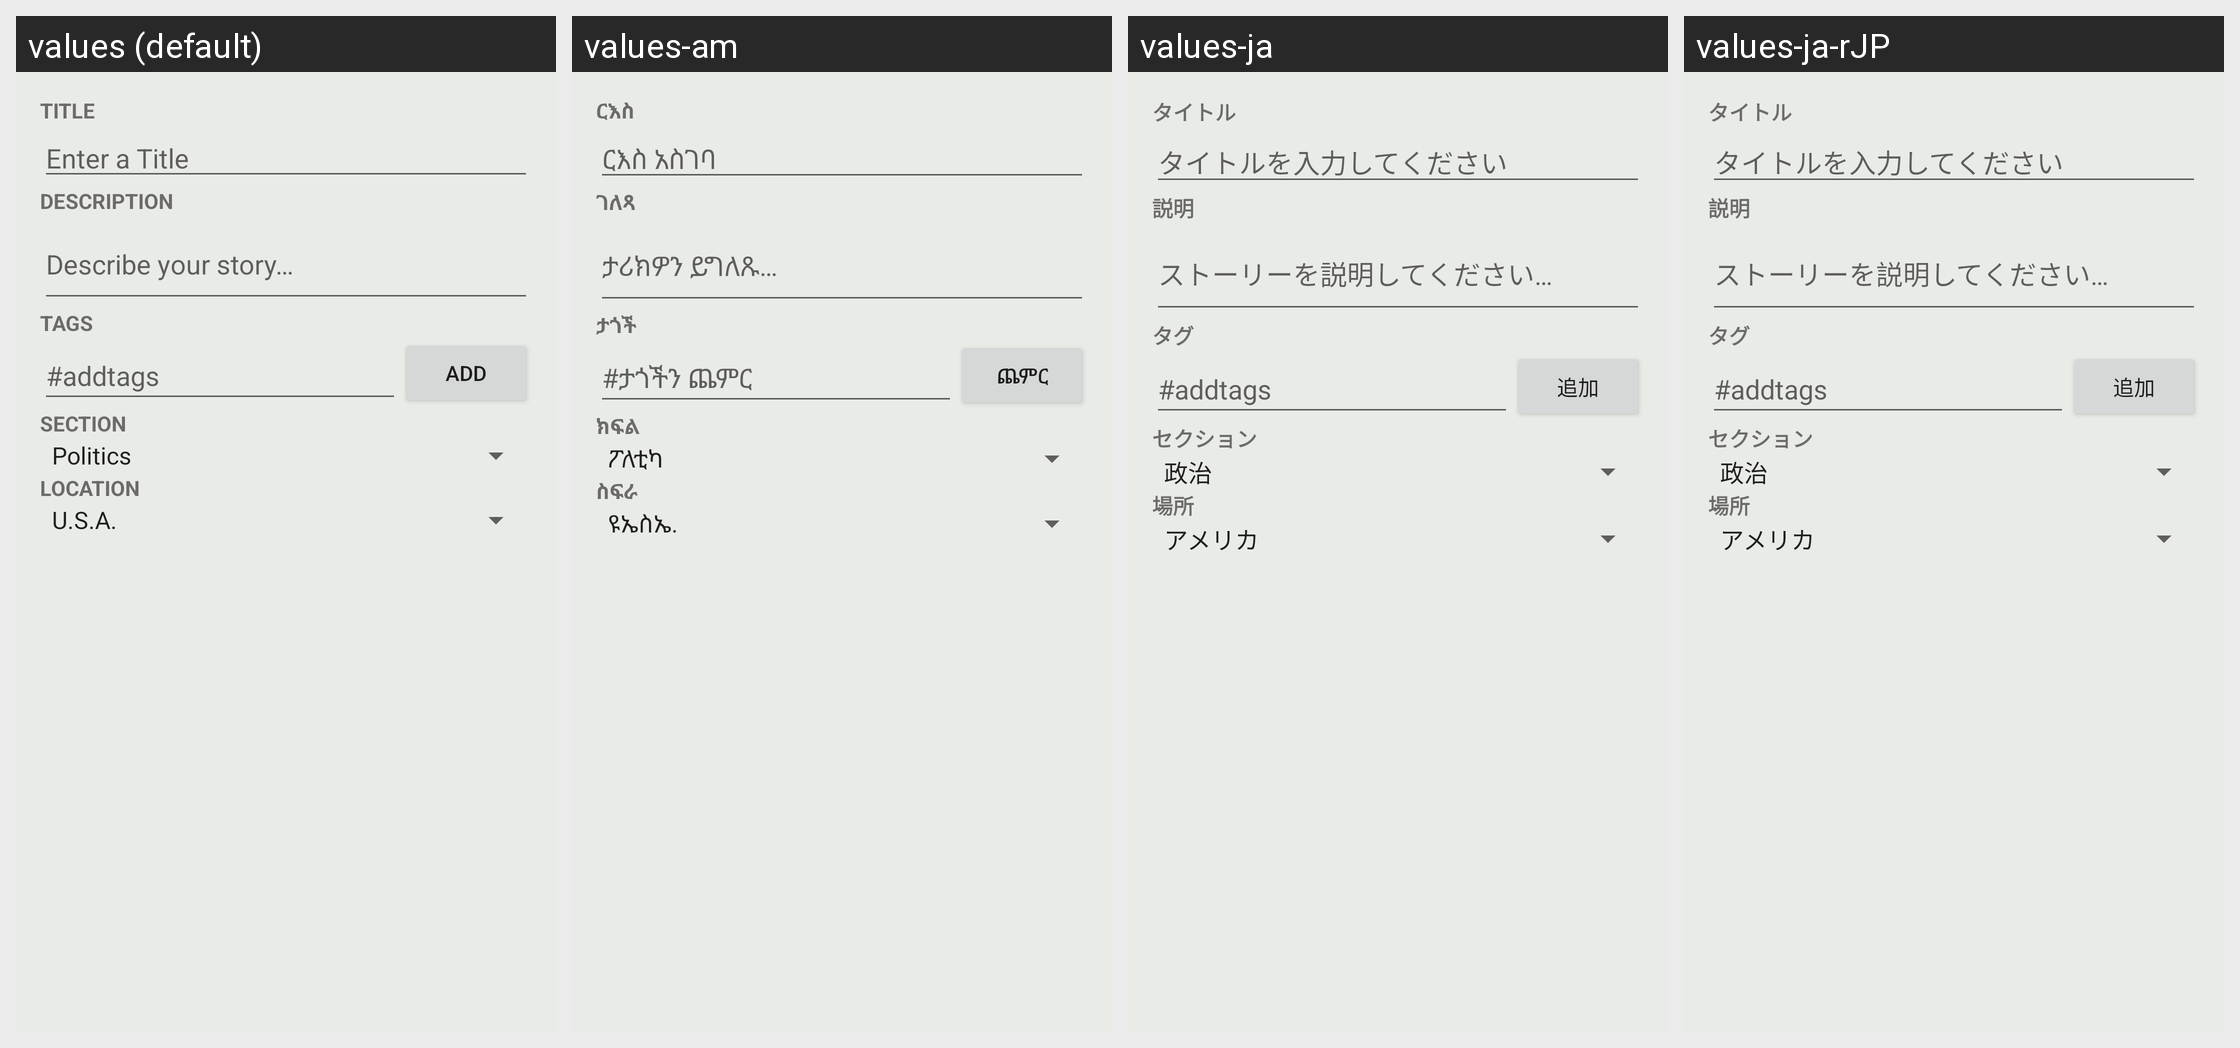

This grid shows one Android layout under several languages. Give, for every string resource on the screen, its name, the default text and each shown locale's text.
Android screen res/layout/activity_story_overview_edit.xml rendered under 4 locales, left to right: values (default), values-am, values-ja, values-ja-rJP. Device: Nexus 5 (rendered at 1080×1920; each locale shown at half size, 540×960, under a caption strip naming it); theme Theme.MaterialComponents.DayNight.NoActionBar.
Other locales in the repository, not shown: values-am-rET, values-ar, values-az, values-bs, values-bs-rBA, values-de, values-es, values-fa, values-fa-rIR, values-fi-rFI, values-fr, values-hu, values-in, values-it, values-ko, values-mk, values-my, values-nl, values-om, values-pl-rPL, values-pt-rBR, values-pt-rPT, values-ro, values-ru, values-rw, values-sq, values-sr, values-sv, values-th, values-tr-rTR, values-uk, values-ur-rPK, values-vi, values-zh-rCN, values-zh-rTW.
Strings drawn on this screen, with the default value and each locale's value (text and hints the layout hard-codes, and strings that could not be matched under every locale, appear in the picture but are not listed):

label_title
  values: Title
  values-am: ርእስ
  values-ja: タイトル
  values-ja-rJP: タイトル

hint_story_title
  values: Enter a Title
  values-am: ርእስ አስገባ
  values-ja: タイトルを入力してください
  values-ja-rJP: タイトルを入力してください

label_description
  values: Description
  values-am: ገለጻ
  values-ja: 説明
  values-ja-rJP: 説明

hint_story_description
  values: Describe your story…
  values-am: ታሪክዎን ይግለጹ…
  values-ja: ストーリーを説明してください…
  values-ja-rJP: ストーリーを説明してください…

label_tags
  values: Tags
  values-am: ታጎች
  values-ja: タグ
  values-ja-rJP: タグ

hint_story_tag
  values: #addtags
  values-am: #ታጎችን ጨምር
  values-ja: #addtags
  values-ja-rJP: #addtags

label_add
  values: Add
  values-am: ጨምር
  values-ja: 追加
  values-ja-rJP: 追加

label_section
  values: Section
  values-am: ክፍል
  values-ja: セクション
  values-ja-rJP: セクション

label_location
  values: Location
  values-am: ስፍራ
  values-ja: 場所
  values-ja-rJP: 場所
